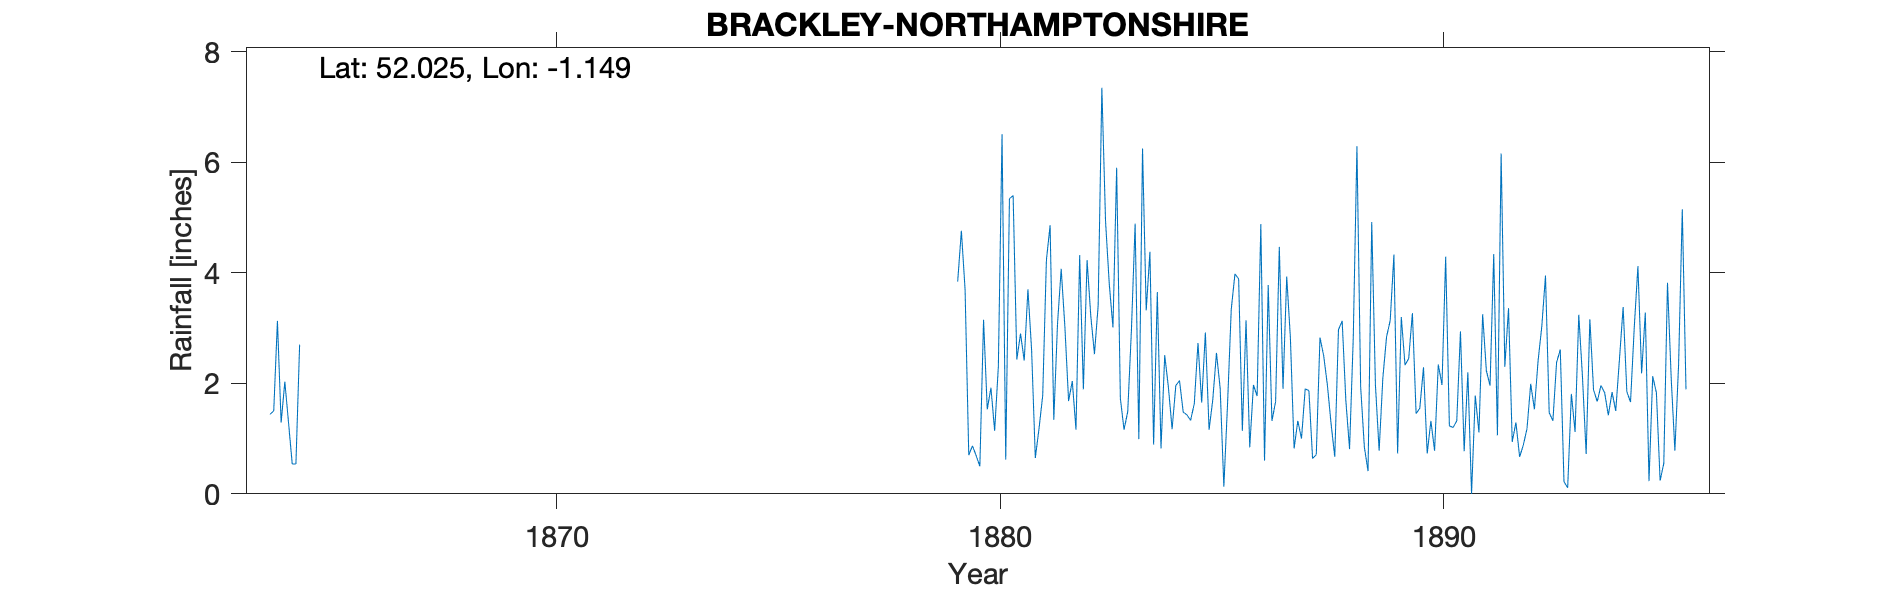

The data file committed next to this chart (first rows):
BRACKLEY-NORTHAMPTONSHIRE, , , , , , , , , , , , , , , , , , , , , , , 
Grid ref, SP585366, Long, -1.149, Lat, 52.02, Elevation, 387, ft, , , , , , , , , , , , , , , 
Station no, RR2073, , , , , , , , , , , , , , , , , , , , , , 
, 1860, 1861, 1862, 1863, 1864, 1865, 1866, 1867, 1868, 1869, 1870, 1871, 1872, 1873, 1874, 1875, 1876, 1877, 1878, 1879, 1880, 1881, 1882
January, , , , , 1.44, , , , , , , , , , , , , , , , 0.5, 2.41, 1.68
February, , , , , 1.5, , , , , , , , , , , , , , , , 3.15, 3.7, 2.04
March, , , , , 3.13, , , , , , , , , , , , , , , , 1.53, 2.6, 1.16
April, , , , , 1.29, , , , , , , , , , , , , , , , 1.92, 0.65, 4.32
May, , , , , 2.03, , , , , , , , , , , , , , , , 1.14, 1.18, 1.89
June, , , , , 1.29, , , , , , , , , , , , , , , , 2.3, 1.78, 4.23
July, , , , , 0.54, , , , , , , , , , , , , , , 3.84, 6.51, 4.23, 3.22
August, , , , , 0.54, , , , , , , , , , , , , , , 4.76, 0.62, 4.86, 2.53
September, , , , , 2.7, , , , , , , , , , , , , , , 3.7, 5.34, 1.34, 3.41
October, , , , , , , , , , , , , , , , , , , , 0.7, 5.4, 3.07, 7.35
November, , , , , , , , , , , , , , , , , , , , 0.87, 2.43, 4.07, 4.93
December, , , , , , , , , , , , , , , , , , , , 0.69, 2.9, 3.02, 3.8
Total, , , , , , , , , , , , , , , , , , , , , 33.74, 32.91, 40.56
